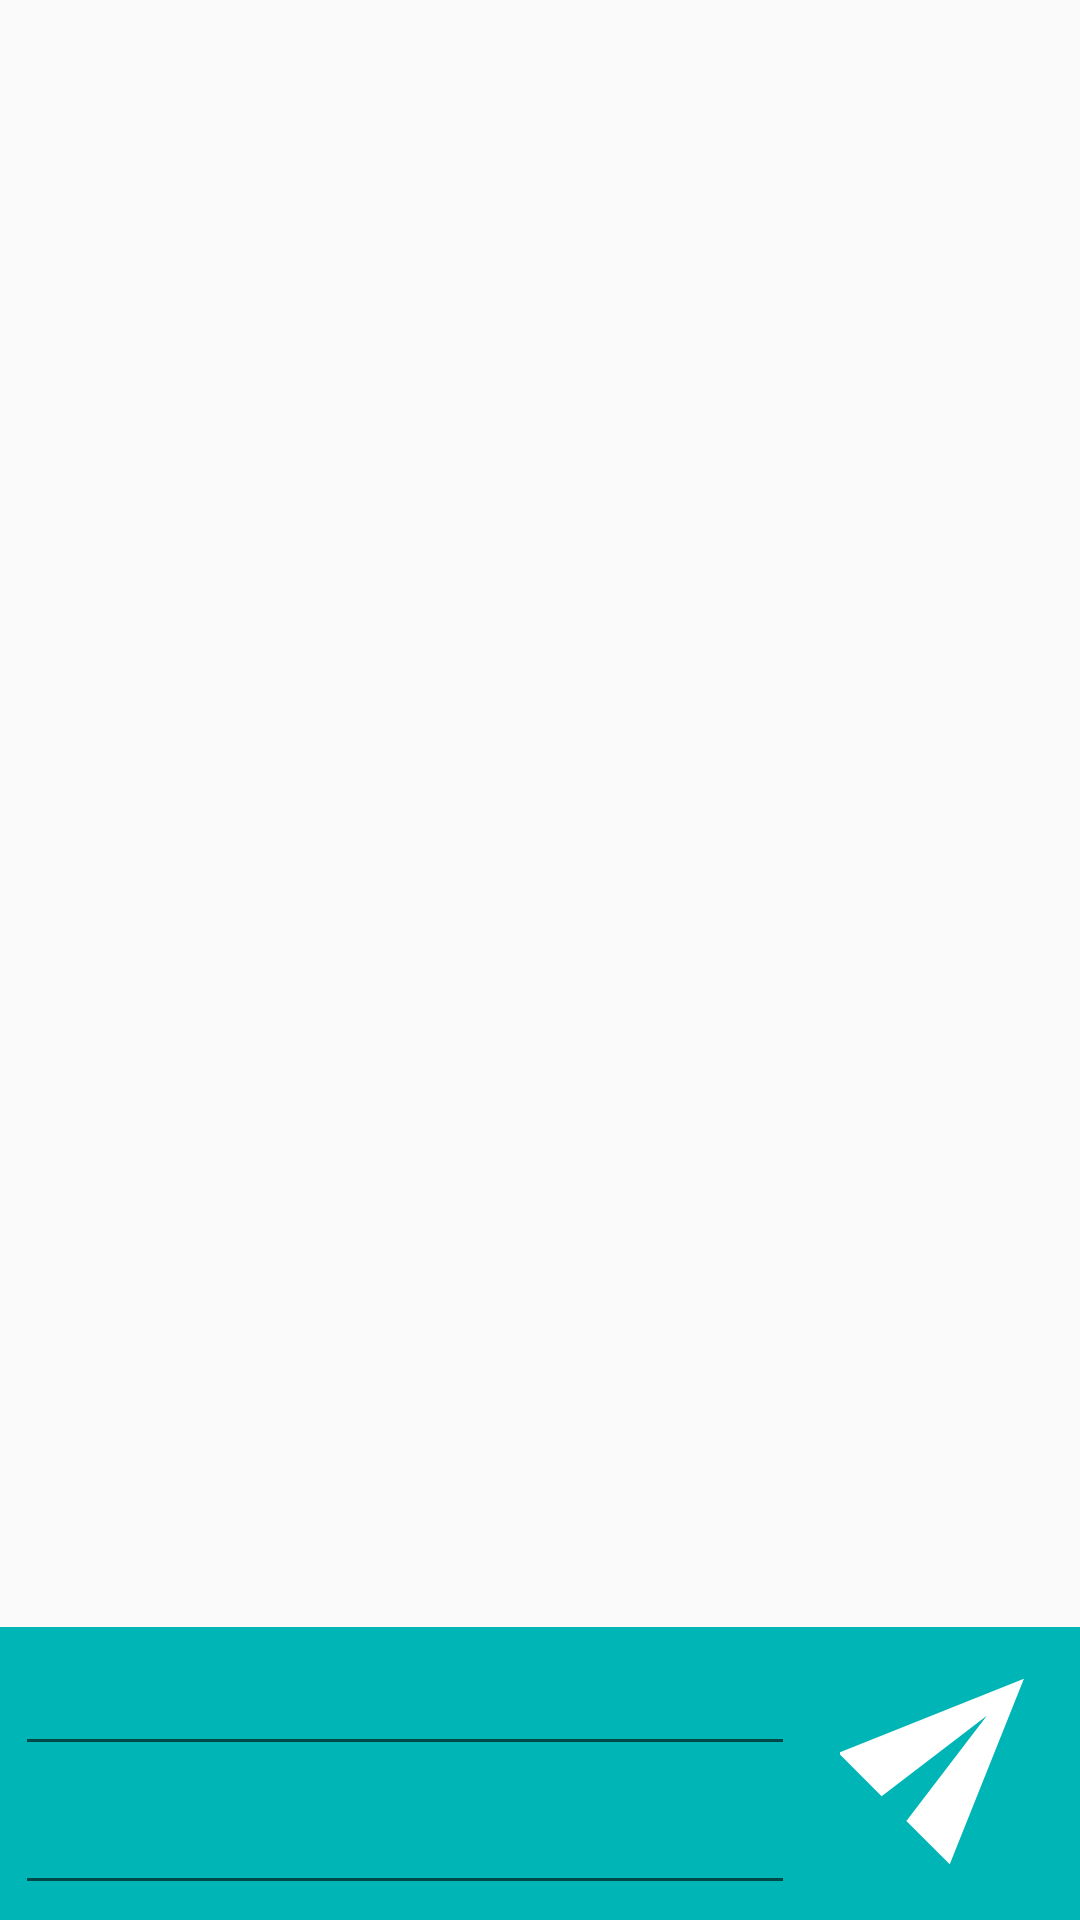

Here is an Android app screen rendered from its layout file. Give the layout XML and the strings, colors and styles it references.
<!-- AndroidManifest.xml: application theme AppTheme -->
<!-- res/layout/activity_login.xml -->
<?xml version="1.0" encoding="utf-8"?>
<android.support.constraint.ConstraintLayout xmlns:android="http://schemas.android.com/apk/res/android"
    xmlns:app="http://schemas.android.com/apk/res-auto"
    xmlns:tools="http://schemas.android.com/tools"
    android:layout_width="match_parent"
    android:layout_height="match_parent"
    android:layoutDirection="ltr"
    tools:context="com.exercises.javid.myHomework.uis.LoginActivity">

    <ScrollView
        android:layout_width="match_parent"
        android:layout_height="match_parent"
        app:layout_constraintBottom_toTopOf="@id/action_container_login">

    </ScrollView>

    <LinearLayout
        android:id="@+id/action_container_login"
        android:layout_width="match_parent"
        android:layout_height="wrap_content"
        android:background="@color/colorPrimary"
        android:gravity="center_vertical"
        android:layoutDirection="ltr"
        android:orientation="horizontal"
        app:layout_constraintBottom_toBottomOf="parent">

        <LinearLayout
            android:layout_width="0dp"
            android:layout_height="wrap_content"
            android:layout_weight="1"
            android:orientation="vertical"
            android:padding="5dp">

            <EditText
                android:id="@+id/edit_login_use"
                android:layout_width="match_parent"
                android:layout_height="wrap_content"
                android:layout_marginBottom="5dp" />

            <EditText
                android:id="@+id/edit_login_pass"
                android:layout_width="match_parent"
                android:layout_height="wrap_content" />

        </LinearLayout>

        <LinearLayout
            android:id="@+id/btn_login_ok"
            android:layout_width="wrap_content"
            android:layout_height="match_parent"
            android:layout_weight="0"
            android:gravity="center">

            <ImageView
                android:layout_width="70dp"
                android:layout_height="70dp"
                android:layout_margin="10dp"
                android:background="@drawable/ic_send_white" />
        </LinearLayout>

    </LinearLayout>

</android.support.constraint.ConstraintLayout>
<!-- resources referenced by this layout -->
<resources>
  <color name="colorPrimary">#00B5B5</color>
  <!-- drawable ic_send_white (drawable) -->
  <vector xmlns:android="http://schemas.android.com/apk/res/android"
      android:width="100dp"
      android:height="100dp"
      android:viewportHeight="24.0"
      android:viewportWidth="24.0">
      <group
          android:name="rotationGroup"
          android:pivotX="9.0"
          android:pivotY="9.0"
          android:rotation="315.0">
          <path
              android:fillColor="#FFFFFFFF"
              android:pathData="M2.01,21L23,12 2.01,3 2,10l15,2 -15,2z" />
      </group>
  </vector>
  <style name="AppTheme" parent="AppTheme.Base">
      </style>
  <style name="AppTheme.Base" parent="Theme.AppCompat.Light.DarkActionBar">
          
          <item name="colorPrimary">@color/colorPrimary</item>
          <item name="colorPrimaryDark">@color/colorPrimaryDark</item>
          <item name="colorAccent">@color/colorAccent</item>
      </style>
  <color name="colorPrimaryDark">#1DABB8</color>
  <color name="colorAccent">#FFFFFF</color>
</resources>
